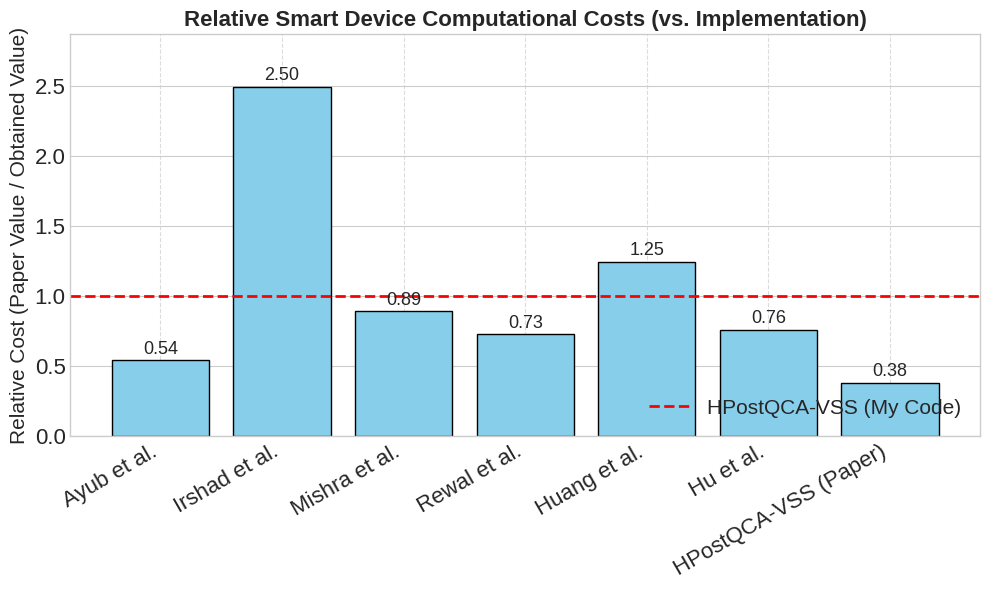

Generate this figure with matplotlib:
import matplotlib.pyplot as plt
import numpy as np
import os
import json


PAPER_COSTS = {
    'Ayub et al.': 5.9089,
    'Irshad et al.': 27.2349,
    'Mishra et al.': 9.7285,
    'Rewal et al.': 7.9417,
    'Huang et al.': 13.5767,
    'Hu et al.': 8.2681,
    'HPostQCA-VSS (Paper)': 4.1741,
}

MY_UI_COST = 10.9028 

PLOT_DIR = "plots"
PLOT_FILENAME = os.path.join(PLOT_DIR, "fig06_relative_Ui_cost.png")

plt.style.use('seaborn-v0_8-whitegrid')

def calculate_costs(primitives):
    """Calculate per-scheme computational costs based on Table II formulas."""
    T = primitives
    T.setdefault('Th', 0); T.setdefault('Tecm', 0); T.setdefault('Teca', 0)
    T.setdefault('Tsenc', 0); T.setdefault('Tsdec', 0)
    T.setdefault('Tg', 0); T.setdefault('Tsm', 0)
    T.setdefault('Tpm', 0); T.setdefault('Tpa', 0); T.setdefault('Tcha', 0)

    costs = {
        "Ayub et al.":   5*T['Th'] + 2*T['Tecm'],
        "Irshad et al.": 20*T['Th'] + 9*T['Tecm'] + 3*T['Teca'],
        "Mishra et al.": 8*T['Th'] + 4*T['Tg'] + 2*T['Tsm'] + 3*T['Tpm'] + 2*T['Tpa'] + 2*T['Tcha'],
        "Rewal et al.":  8*T['Th'] + 4*T['Tg'] + 2*T['Tsm'] + 4*T['Tpm'] + 2*T['Tpa'] + T['Tcha'],
        "Huang et al.":  5*T['Th'] + 5*T['Tecm'] + T['Tsdec'],
        "Hu et al.":     4*T['Th'] + 3*T['Tecm'],
        "HPostQCA-VSS (Implementation)": 6*T['Th'] + 2*T['Tg'] + T['Tsm'] + 2*T['Tpm'] + T['Tpa']
    }
    return costs


def generate_relative_plot():
    os.makedirs(PLOT_DIR, exist_ok=True)
    schemes = list(PAPER_COSTS.keys())
    relative_values = [PAPER_COSTS[name] / MY_UI_COST for name in schemes]

    plt.figure(figsize=(10, 6))
    bars = plt.bar(schemes, relative_values, color='skyblue', edgecolor='black')

    plt.axhline(1.0, color='r', linestyle='--', linewidth=2, label="HPostQCA-VSS (My Code)")

    for bar, val in zip(bars, relative_values):
        plt.text(bar.get_x() + bar.get_width()/2, val + 0.02, f"{val:.2f}",
                 ha='center', va='bottom', fontsize=13, fontweight='medium')

   
    plt.title("Relative Smart Device Computational Costs (vs. Implementation)", fontsize=16, fontweight='bold')
    plt.ylabel("Relative Cost (Paper Value / Obtained Value)", fontsize=15)
    plt.xticks(rotation=30, ha='right', fontsize=16)
    plt.yticks(fontsize=16)
    plt.legend(loc='lower right', fontsize=15)

    # Make grid lines extend fully and sit below bars
    plt.grid(True, axis='x', linestyle='--', alpha=0.7, zorder=0)

    y_max = max(relative_values) * 1.15
    plt.ylim(0, y_max)

    plt.tight_layout()
    plt.savefig(PLOT_FILENAME, dpi=300)
    print(f"Plot saved to {PLOT_FILENAME}")
    plt.show()


if __name__ == "__main__":
    generate_relative_plot()
